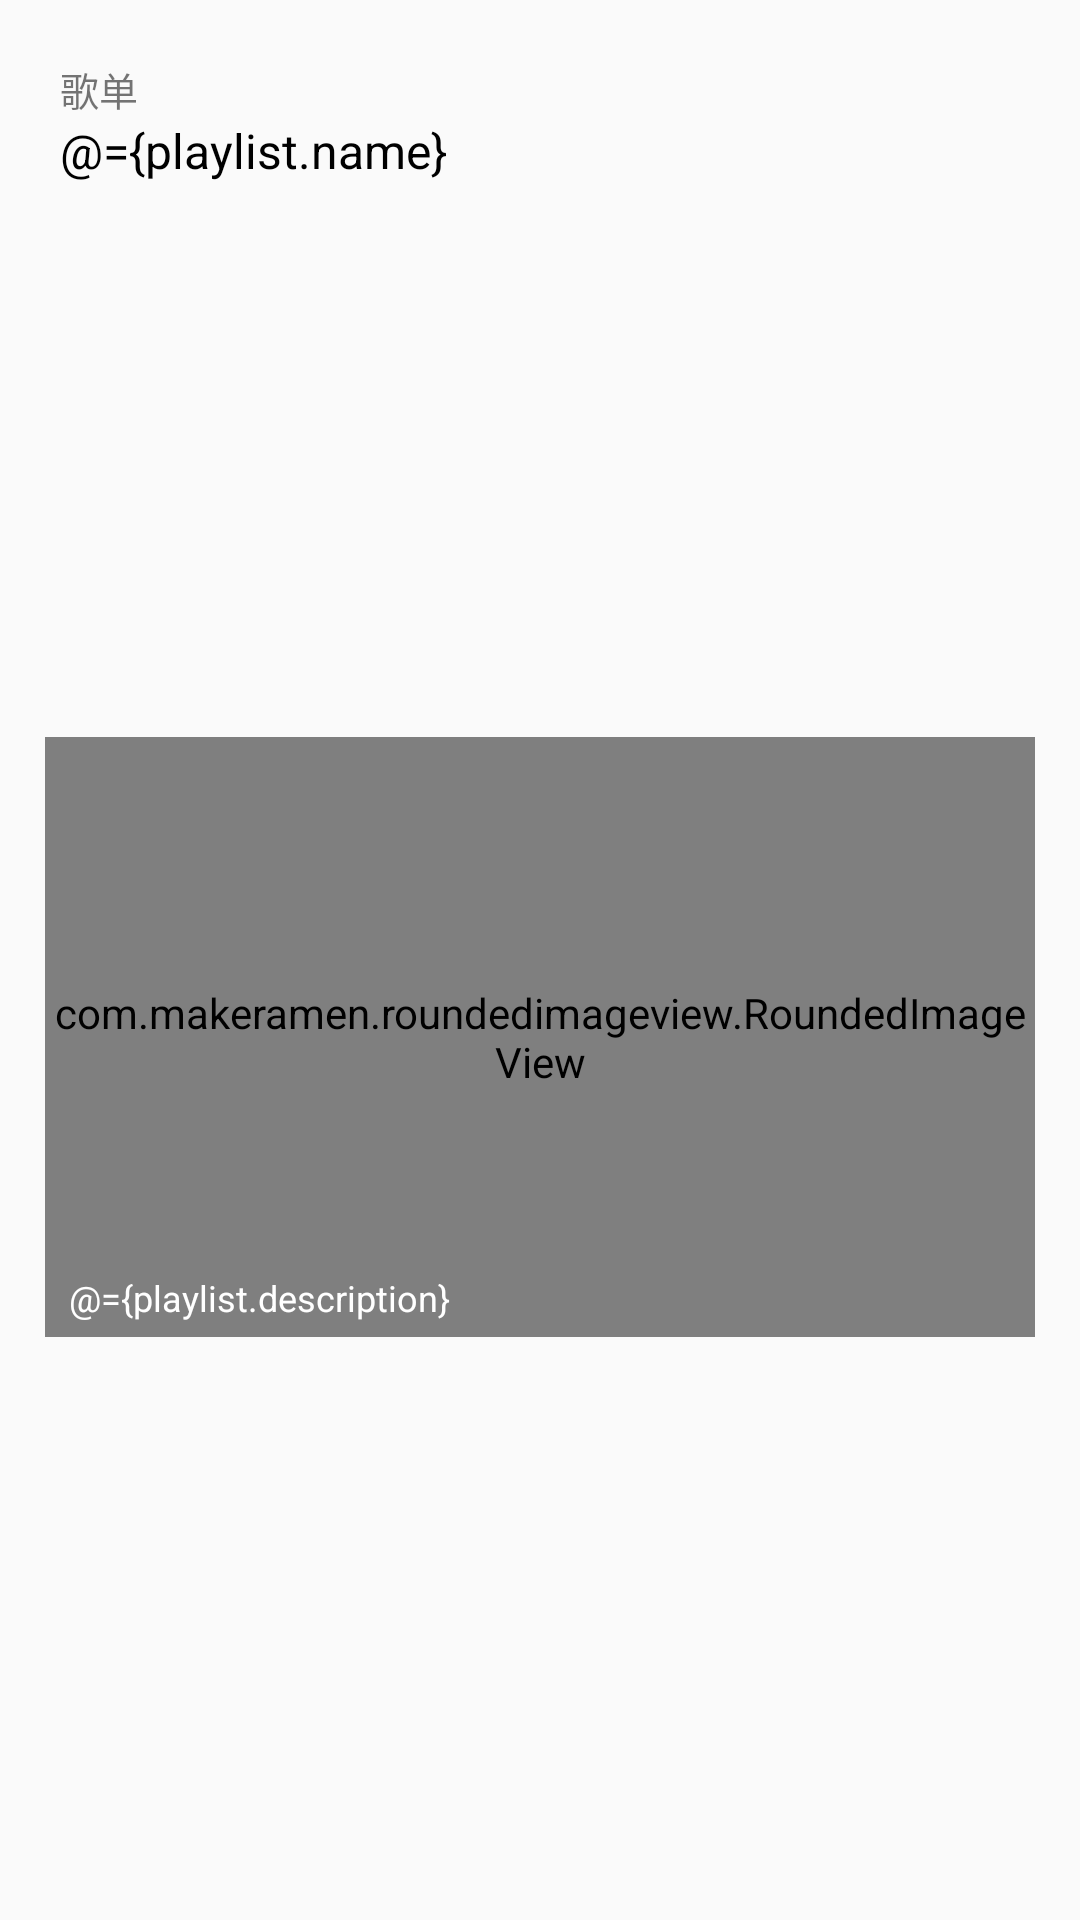

Layout XML and referenced resources for this Android screen:
<!-- AndroidManifest.xml: application theme Theme.AppCompat.Light.NoActionBar -->
<!-- res/layout/layout_playlist.xml -->
<?xml version="1.0" encoding="utf-8"?>
<layout xmlns:android="http://schemas.android.com/apk/res/android"
    xmlns:app="http://schemas.android.com/apk/res-auto">

    <data>

        <variable
            name="playlist"
            type="com.niki.cloudmusic.repository.model.Playlist" />
    </data>

    <androidx.constraintlayout.widget.ConstraintLayout
        android:layout_width="match_parent"
        android:layout_height="wrap_content"
        android:clickable="true"
        android:padding="10dp">

        <com.makeramen.roundedimageview.RoundedImageView
            android:id="@+id/cover"
            android:layout_width="match_parent"
            android:layout_height="200dp"
            android:layout_margin="5dp"
            android:layout_marginBottom="20dp"
            android:foreground="?selectableItemBackground"
            android:scaleType="centerCrop"
            app:layout_constraintBottom_toBottomOf="parent"
            app:layout_constraintTop_toBottomOf="@id/playlistName"
            app:riv_corner_radius="13dp" />

        <TextView
            android:id="@+id/smallTitle"
            android:layout_width="wrap_content"
            android:layout_height="wrap_content"
            android:layout_margin="10dp"
            android:text="歌单"
            android:textSize="13sp"
            app:layout_constraintStart_toStartOf="parent"
            app:layout_constraintTop_toTopOf="parent" />

        <TextView
            android:id="@+id/playlistName"
            android:layout_width="match_parent"
            android:layout_height="wrap_content"
            android:layout_marginStart="10dp"
            android:layout_marginEnd="10dp"
            android:maxLines="1"
            android:text="@={playlist.name}"
            android:textColor="@color/black"
            android:textSize="16sp"
            app:layout_constraintStart_toStartOf="@id/smallTitle"
            app:layout_constraintTop_toBottomOf="@id/smallTitle" />

        <TextView
            android:id="@+id/description"
            android:layout_width="match_parent"
            android:layout_height="wrap_content"
            android:layout_marginStart="13dp"
            android:layout_marginEnd="13dp"
            android:layout_marginBottom="5dp"
            android:maxLines="2"
            android:text="@={playlist.description}"
            android:textColor="@color/white"
            android:textSize="12sp"
            app:layout_constraintBottom_toBottomOf="@id/cover" />

    </androidx.constraintlayout.widget.ConstraintLayout>
</layout>
<!-- resources referenced by this layout -->
<resources>
  <color name="black">#FF000000</color>
  <color name="white">#FFFFFFFF</color>
</resources>
